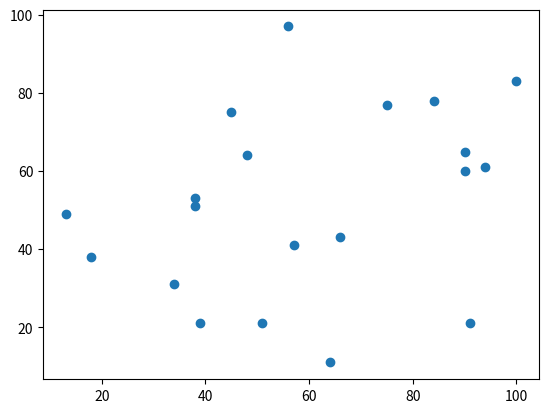

Write Python code to recreate this figure.
import random
import math
import matplotlib.pyplot as plt
import numpy as np

def bubble_sort(x):
    for i in range(0,len(x)-1):
        for j in range(0, len(x)-i-1):
            if x[j][0] > x[j+1][0]:
                x[j],x[j+1] = x[j+1],x[j]
    return x

def find_median(B):
    if len(B) <= 5:
        B = bubble_sort(B)
        return B[(len(B)-1)//2]
    g = len(B)//5
    temp = []
    end = 0
    for x in range(0,g):
        C = B[5*x:5*(x+1)]
        end = 5*(x+1)
        temp.append(find_median(C))
    if end < len(B):
        temp.append(find_median(B[end:len(B)]))
    return find_median(temp)

def find_max(A):
    maximum = A[0]
    for i in range(1,len(A)):
        if A[i][1] > maximum[1]:
            maximum = A[i]
    return maximum

def make_set(count, maximum1, maximum2):
    A = []
    
    for i in range(0,count):
        a = random.randint(0, maximum1)
        b = random.randint(0, maximum2)
        c = (a,b)
        A.append(c)
        
    return A

def minima_set_BF(A):
    B = A.copy()
    for i in range(0,len(A)):
        for j in range(0,len(A)):           
            if A[i][0] > A[j][0] and A[i][1] < A[j][1]:
                B.remove(A[i])
                break
    return B

def minima_set_DC(A):
    if len(A) <= 5:
        return minima_set_BF(A)
    p = find_median(A)
    L = [x for x in A if x[0] <= p[0]]
    G = [x for x in A if x[0] > p[0]]
    M1 = minima_set_DC(L)
    M2 = minima_set_DC(G)
    m = find_max(M1)
    temp = []
    for m2 in M2:
        if m2[1] > m[1]:
            temp.append(m2)
    return list(M1 + temp)  

# A = [(4,65),(8,15),(8.5,2),(2,35),(10,0),(9,85),(8.2,90)]

A = make_set(20,100,100)


D = A.copy()
E = A.copy()

points = np.array(A)

x,y = points.T

plt.scatter(x,y)
plt.show()

B = minima_set_DC(D)
C = minima_set_BF(E)

print(B)
print(C)
        